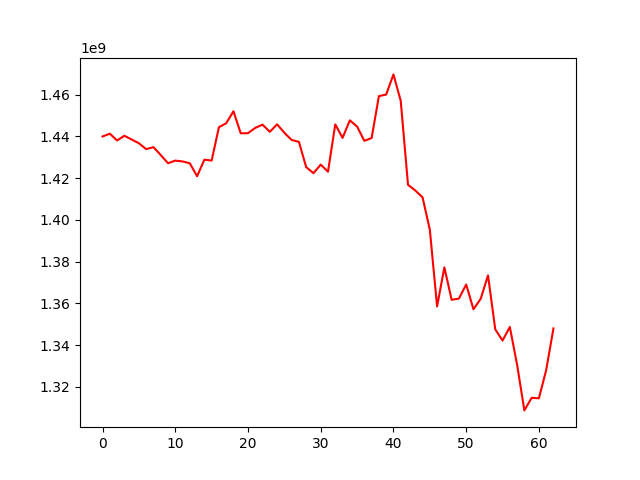

The file beside this chart, header and first rows:
, 0
0, 1439995885
1, 1441325204
2, 1438097203
3, 1440341168
4, 1438546095
5, 1436752077
6, 1433928398
7, 1434891726
8, 1431114092
9, 1427183239
10, 1428433313
11, 1428044278
12, 1427158518
13, 1420941069
14, 1428884218
15, 1428454938
16, 1444437007
17, 1446337650
18, 1452069183
19, 1441522572
20, 1441591755
21, 1444128218
22, 1445669396
23, 1442239234
24, 1445826424
25, 1441768007
26, 1438334565
27, 1437428566
28, 1425315239
29, 1422428972
30, 1426509028
31, 1423130385
32, 1445797966
33, 1439311924
34, 1447715238
35, 1444762078
36, 1437899876
37, 1439295059
38, 1459349830
39, 1460090461
40, 1469745493
41, 1457092715
42, 1416858199
43, 1414134280
44, 1410826595
45, 1395379407
46, 1358549591
47, 1377289708
48, 1361742876
49, 1362319279
50, 1369072294
51, 1357200172
52, 1362266835
53, 1373456658
54, 1347572110
55, 1342220379
56, 1348731165
57, 1330642929
58, 1308746050
59, 1314774884
... 3 more rows
